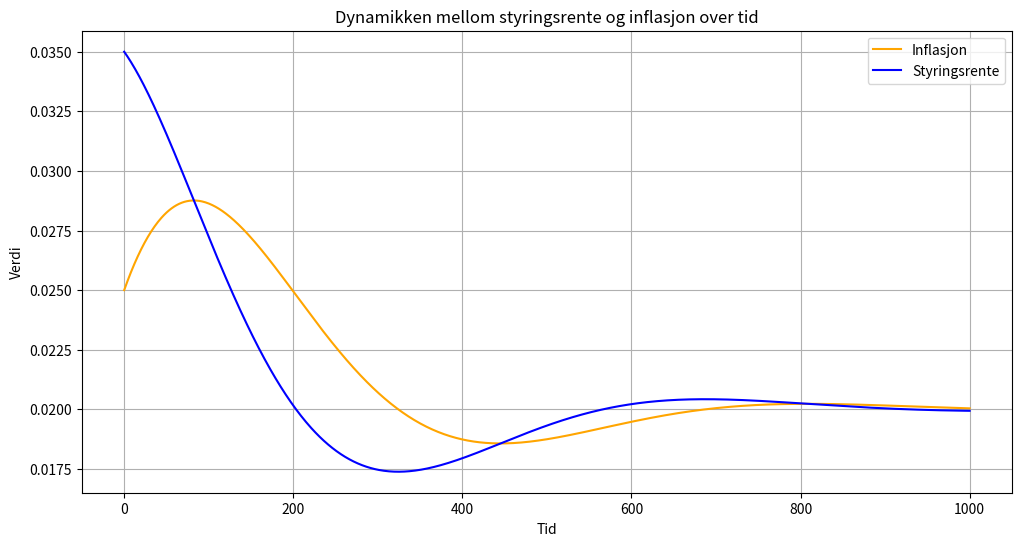

This figure's Python source:
import numpy as np
import matplotlib.pyplot as plt
from scipy.integrate import odeint

# Parametere
alpha = 0.1  # reaksjonskoeffisient for styringsrente
beta = 0.1   # reaksjonskoeffisient for inflasjon
gamma = 0.01  # hvor raskt styringsrenten justeres
delta = 0.01  # hvor raskt inflasjonen justeres
i_target = 0.02  # inflasjonsmålet

# Differensialligninger
def model(y, t):
    i, r = y
    di_dt = delta * (r - i)
    dr_dt = gamma * (i_target - i)
    return [di_dt, dr_dt]

# Initialbetingelser
i0 = 0.025  # initial inflasjon
r0 = 0.035  # initial styringsrente
y0 = [i0, r0]

# Tidsintervaller
t = np.linspace(0, 1000, 1000)

# Løse ODE-systemet
solution = odeint(model, y0, t)

# Plotte løsningene
plt.figure(figsize=(12, 6))
plt.plot(t, solution[:, 0], 'orange', label='Inflasjon')
plt.plot(t, solution[:, 1], 'blue', label='Styringsrente')
plt.title('Dynamikken mellom styringsrente og inflasjon over tid')
plt.xlabel('Tid')
plt.ylabel('Verdi')
plt.legend()
plt.grid(True)
plt.show()
